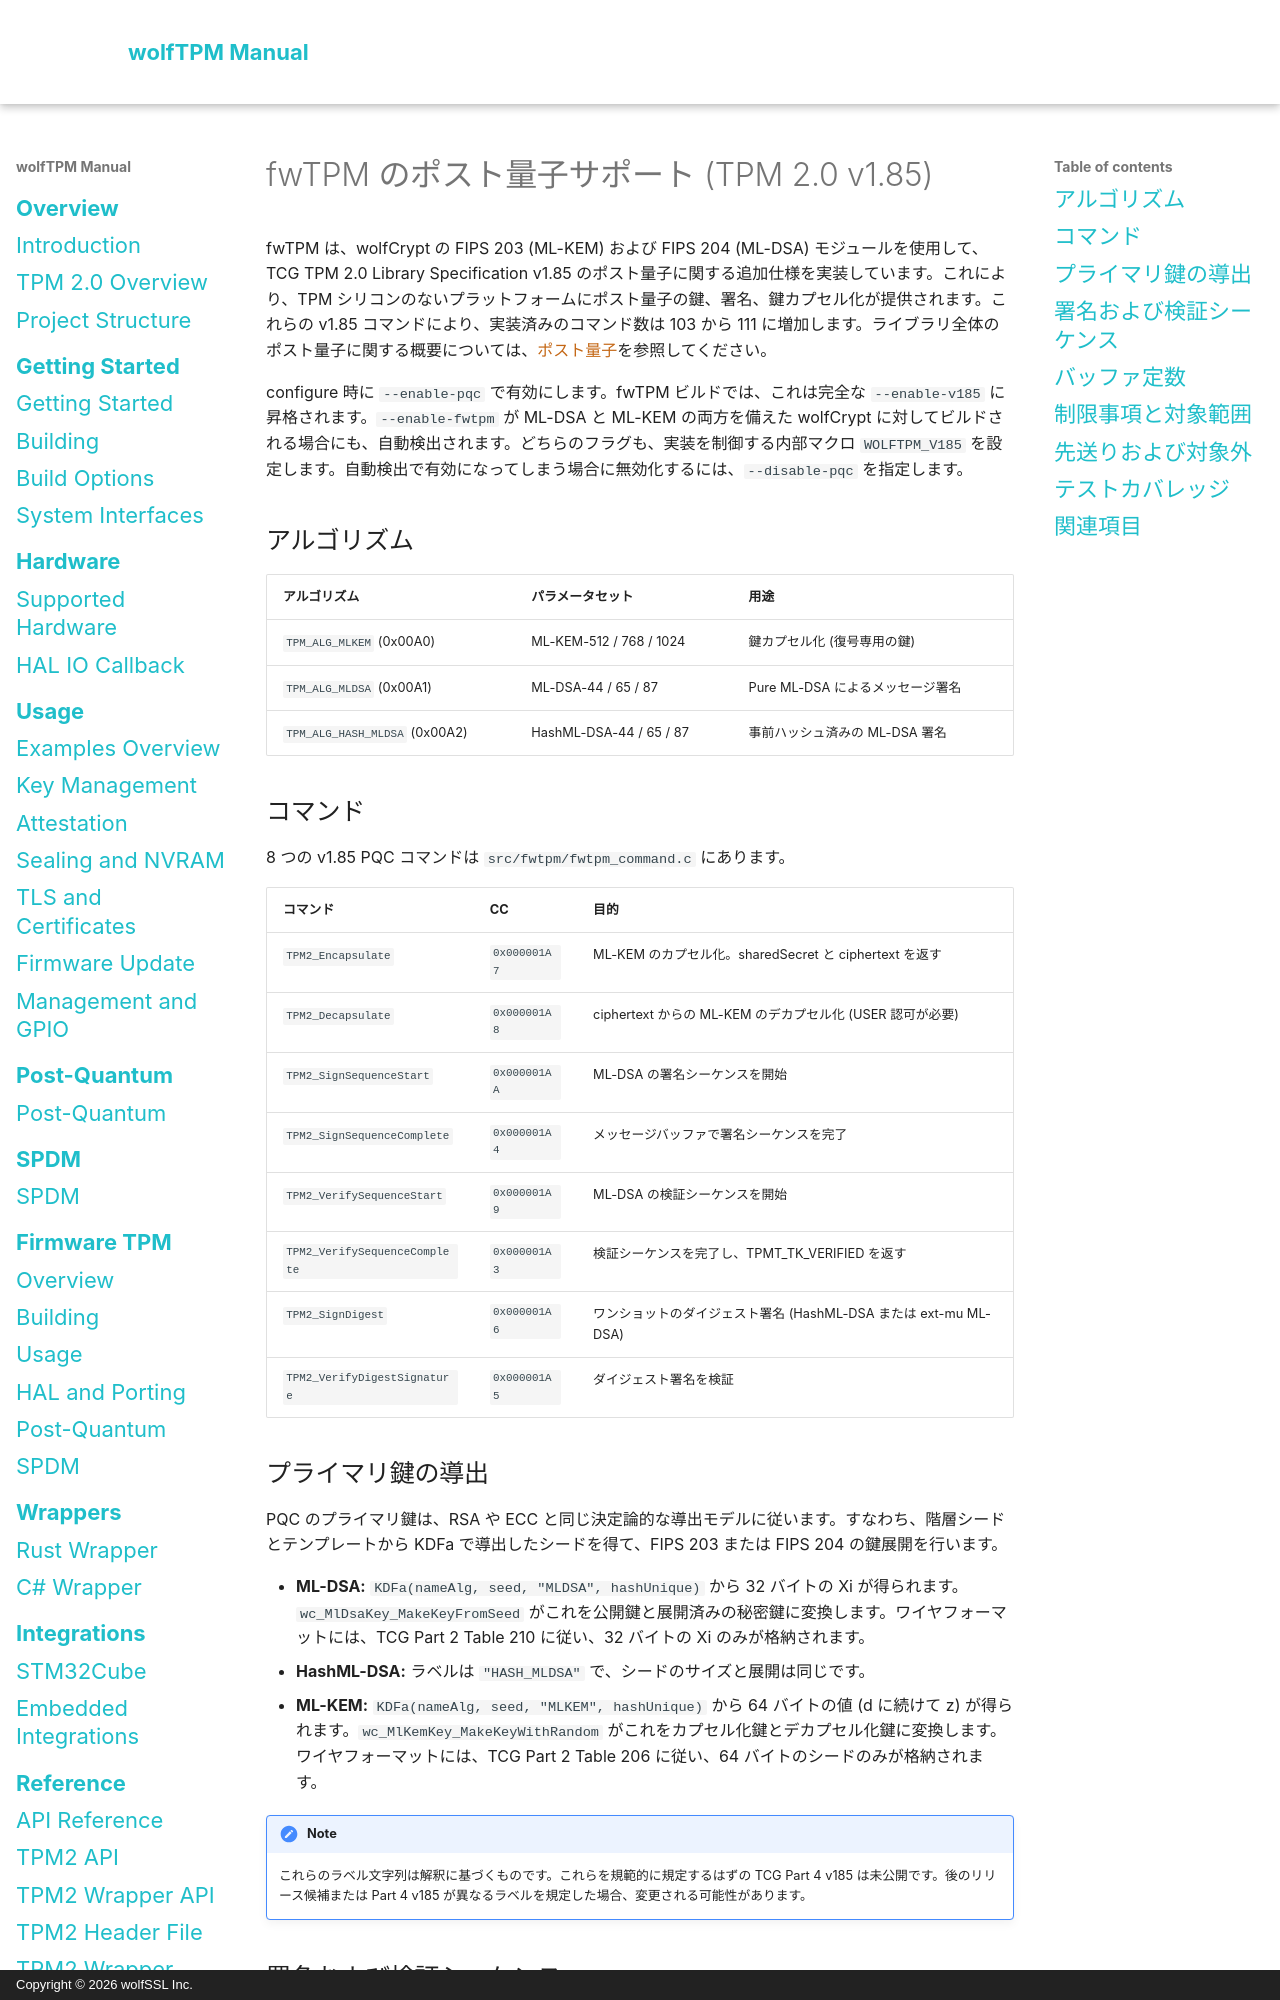

repository: wolfSSL/wolfTPM · page: ja/fwtpm/post-quantum.html · generator: mkdocs · copyright: Copyright © 2026 wolfSSL Inc.

# fwTPM のポスト量子サポート (TPM 2.0 v1.85)

fwTPM は、wolfCrypt の FIPS 203 (ML-KEM) および FIPS 204 (ML-DSA) モジュールを使用して、TCG TPM 2.0 Library Specification v1.85 のポスト量子に関する追加仕様を実装しています。これにより、TPM シリコンのないプラットフォームにポスト量子の鍵、署名、鍵カプセル化が提供されます。これらの v1.85 コマンドにより、実装済みのコマンド数は 103 から 111 に増加します。ライブラリ全体のポスト量子に関する概要については、[ポスト量子](../post-quantum.md)を参照してください。

configure 時に `--enable-pqc` で有効にします。fwTPM ビルドでは、これは完全な `--enable-v185` に昇格されます。`--enable-fwtpm` が ML-DSA と ML-KEM の両方を備えた wolfCrypt に対してビルドされる場合にも、自動検出されます。どちらのフラグも、実装を制御する内部マクロ `WOLFTPM_V185` を設定します。自動検出で有効になってしまう場合に無効化するには、`--disable-pqc` を指定します。

## アルゴリズム

| アルゴリズム | パラメータセット | 用途 |
|---|---|---|
| `TPM_ALG_MLKEM` (0x00A0) | ML-KEM-512 / 768 / 1024 | 鍵カプセル化 (復号専用の鍵) |
| `TPM_ALG_MLDSA` (0x00A1) | ML-DSA-44 / 65 / 87 | Pure ML-DSA によるメッセージ署名 |
| `TPM_ALG_HASH_MLDSA` (0x00A2) | HashML-DSA-44 / 65 / 87 | 事前ハッシュ済みの ML-DSA 署名 |

## コマンド

8 つの v1.85 PQC コマンドは `src/fwtpm/fwtpm_command.c` にあります。

| コマンド | CC | 目的 |
|---|---|---|
| `TPM2_Encapsulate` | `0x000001A7` | ML-KEM のカプセル化。sharedSecret と ciphertext を返す |
| `TPM2_Decapsulate` | `0x000001A8` | ciphertext からの ML-KEM のデカプセル化 (USER 認可が必要) |
| `TPM2_SignSequenceStart` | `0x000001AA` | ML-DSA の署名シーケンスを開始 |
| `TPM2_SignSequenceComplete` | `0x000001A4` | メッセージバッファで署名シーケンスを完了 |
| `TPM2_VerifySequenceStart` | `0x000001A9` | ML-DSA の検証シーケンスを開始 |
| `TPM2_VerifySequenceComplete` | `0x000001A3` | 検証シーケンスを完了し、TPMT_TK_VERIFIED を返す |
| `TPM2_SignDigest` | `0x000001A6` | ワンショットのダイジェスト署名 (HashML-DSA または ext-mu ML-DSA) |
| `TPM2_VerifyDigestSignature` | `0x000001A5` | ダイジェスト署名を検証 |

## プライマリ鍵の導出

PQC のプライマリ鍵は、RSA や ECC と同じ決定論的な導出モデルに従います。すなわち、階層シードとテンプレートから KDFa で導出したシードを得て、FIPS 203 または FIPS 204 の鍵展開を行います。

- **ML-DSA:** `KDFa(nameAlg, seed, "MLDSA", hashUnique)` から 32 バイトの Xi が得られます。`wc_MlDsaKey_MakeKeyFromSeed` がこれを公開鍵と展開済みの秘密鍵に変換します。ワイヤフォーマットには、TCG Part 2 Table 210 に従い、32 バイトの Xi のみが格納されます。
- **HashML-DSA:** ラベルは `"HASH_MLDSA"` で、シードのサイズと展開は同じです。
- **ML-KEM:** `KDFa(nameAlg, seed, "MLKEM", hashUnique)` から 64 バイトの値 (d に続けて z) が得られます。`wc_MlKemKey_MakeKeyWithRandom` がこれをカプセル化鍵とデカプセル化鍵に変換します。ワイヤフォーマットには、TCG Part 2 Table 206 に従い、64 バイトのシードのみが格納されます。

!!! note
    これらのラベル文字列は解釈に基づくものです。これらを規範的に規定するはずの TCG Part 4 v185 は未公開です。後のリリース候補または Part 4 v185 が異なるラベルを規定した場合、変更される可能性があります。
